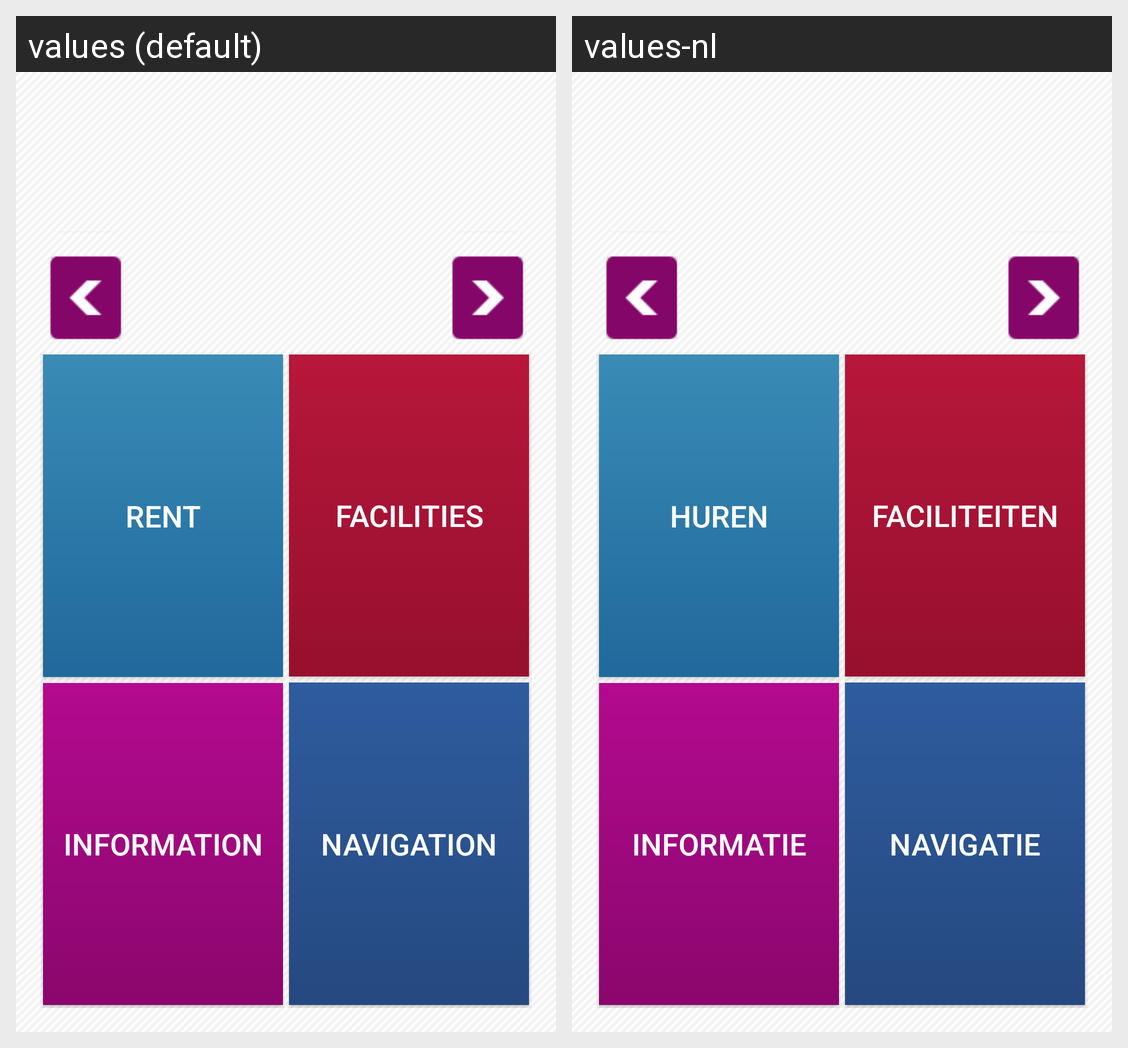

Strings drawn on this Android screen and how each of the app's shown locales translates them:
Android screen res/layout/activity_main.xml rendered under 2 locales, left to right: values (default), values-nl. Device: Nexus 5 (rendered at 1080×1920; each locale shown at half size, 540×960, under a caption strip naming it); theme AppTheme.
Strings drawn on this screen, with the default value and each locale's value (text and hints the layout hard-codes, and strings that could not be matched under every locale, appear in the picture but are not listed):

rent_button_text
  values: Rent
  values-nl: Huren

info_button_text
  values: Information
  values-nl: Informatie

facilities_button_text
  values: Facilities
  values-nl: Faciliteiten

navigation_button_text
  values: Navigation
  values-nl: Navigatie
